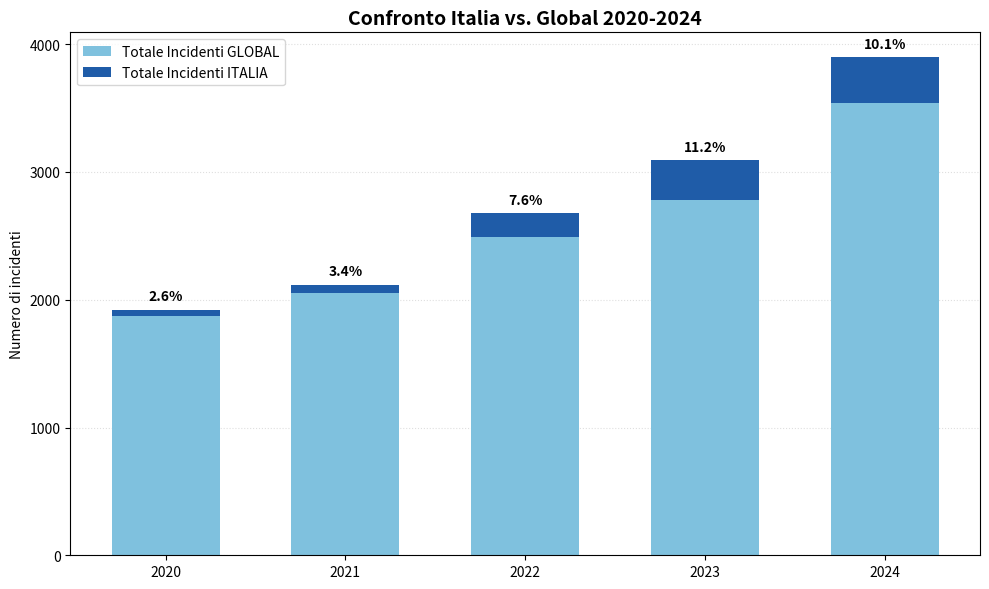

Write Python code to recreate this figure.
import matplotlib.pyplot as plt
import numpy as np

# Dati percentuali e totali dal Rapporto Clusit
anni = ["2020", "2021", "2022", "2023", "2024"]
percentuali = [2.6, 3.4, 7.6, 11.2, 10.1]
incidenti_global = [1874, 2049, 2489, 2779, 3541]  # valori globali
incidenti_ita = [int(g * p/100) for g, p in zip(incidenti_global, percentuali)]

x = np.arange(len(anni))
w = 0.6

fig, ax = plt.subplots(figsize=(10,6))

# Prima parte: barra azzurra (GLOBAL)
ax.bar(x, incidenti_global, width=w, color="#7fc1de", label="Totale Incidenti GLOBAL")

# Seconda parte: sopra la barra GLOBAL aggiungiamo Italia (blu scuro)
ax.bar(x, incidenti_ita, width=w, bottom=incidenti_global, color="#1f5ca8", label="Totale Incidenti ITALIA")

# Etichette: solo percentuali sopra la parte blu ITA
for i, (g, it, p) in enumerate(zip(incidenti_global, incidenti_ita, percentuali)):
    ax.text(i, g+it+50, f"{p}%", ha="center", va="bottom", fontweight="bold")

# Titolo e assi
ax.set_xticks(x)
ax.set_xticklabels(anni)
ax.set_ylabel("Numero di incidenti")
ax.set_title("Confronto Italia vs. Global 2020-2024", fontsize=14, fontweight="bold")

# Scala asse Y ogni 1000
ax.set_yticks(np.arange(0, 5000, 1000))

# Griglia orizzontale leggera
ax.yaxis.grid(True, linestyle=":", alpha=0.4)
ax.set_axisbelow(True)

# Legenda
ax.legend()

plt.tight_layout()

# Salvataggio
out_path = "clusit-fig25.png"
plt.savefig(out_path, dpi=300)
plt.close(fig)

out_path
